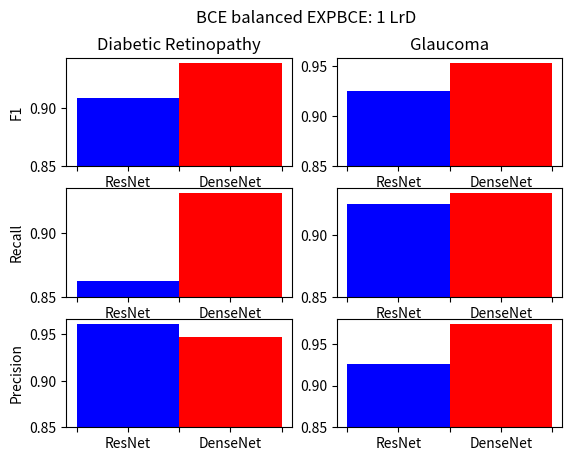

This figure's Python source:
import numpy as np
import matplotlib.pyplot as plt

x = range(2)
x = np.array(x)+1
bottom = 0.85
width = 1
color = ['b', 'r']

fig, ax = plt.subplots(nrows=3, ncols=2)
netlist = ['', '', 'ResNet', '', 'DenseNet']


#Diabetic Retinopathy
	#F1 score
data = np.array([0.909090903940496, 0.9391304296196599]) - bottom

ax[0,0].bar(x, data, width = width, bottom = bottom, color = color)
ax[0,0].set_title('Diabetic Retinopathy')
ax[0,0].set_ylabel('F1')
ax[0,0].set_xticklabels(netlist, fontsize=10)

	#Recall
data = np.array([0.8620689653686088 , 0.9310344825980975]) - bottom

ax[1,0].bar(x, data, width = width, bottom = bottom, color = color)
ax[1,0].set_ylabel('Recall')
ax[1,0].set_xticklabels(netlist, fontsize=10)

	#Precision
data = np.array([0.9615384613535503 , 0.9473684208864266]) - bottom
ax[2,0].bar(x, data, width = width, bottom = bottom, color = color)
ax[2,0].set_ylabel('Precision')
ax[2,0].set_xticklabels(netlist, fontsize=10)

#Glaucoma
	#F1 score
data = np.array([0.9256198296342464 , 0.9535864928120494]) - bottom

ax[0,1].bar(x, data, width = width, bottom = bottom, color = color)
ax[0,1].set_title('Glaucoma')
ax[0,1].set_xticklabels(netlist, fontsize=10)

	#Recall
data = np.array([0.9256198346342464 , 0.9338842974434807]) - bottom

ax[1,1].bar(x, data, width = width, bottom = bottom, color = color)
ax[1,1].set_xticklabels(netlist, fontsize=10)

	#Precision
data = np.array([0.9256198346342464 , 0.9741379309505054]) - bottom
ax[2,1].bar(x, data, width = width, bottom = bottom, color = color)
ax[2,1].set_xticklabels(netlist, fontsize=10)

fig.suptitle('BCE balanced EXPBCE: 1 LrD')
plt.savefig('BCEEXPBCE1LrD.png')
